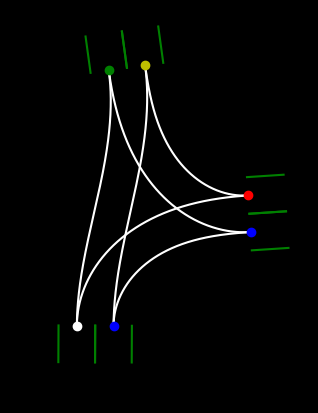

Reproduce this figure in Python.
import numpy as np
import matplotlib.pyplot as plt
from scipy.integrate import odeint, quad
from scipy.optimize import minimize
from typing import List, Tuple
import random

fig, ax = plt.subplots()
fig.patch.set_facecolor('black')
ax.set_facecolor('black')
ax.set_aspect('equal')

def normalize_angle(angle: float) -> float:
    while angle > np.pi:
        angle -= 2 * np.pi
    while angle <= -np.pi:
        angle += 2 * np.pi
    return angle

def Initial_incident_Road() -> Tuple[List[List[float]], List[List[float]], float, float, int]:
    Incident_Road_Temp = []
    
    x0 = np.random.uniform(25, 50)
    y0 = np.random.uniform(25, 50)
    t = np.linspace(0, 2, 21)

    Angle_out = np.random.uniform(-np.pi, np.pi)
    Angle_in = normalize_angle(Angle_out + np.pi)

    Theta_L = Angle_out + np.pi / 2
    Theta_R = Angle_out - np.pi / 2

    delta_L_x = np.cos(Theta_L)
    delta_L_y = np.sin(Theta_L)

    delta_R_x = np.cos(Theta_R)
    delta_R_y = np.sin(Theta_R)

    delta_x = np.cos(Angle_in)
    delta_y = np.sin(Angle_in)
    
    x_coords = list(x0 + t * delta_x)
    y_coords = list(y0 + t * delta_y)

    Incident_Road_Temp.append([x_coords, y_coords])

    Number_of_Incident_Roads = random.randint(1, 2)  # 1, 2 or 3 new lanes

    if Number_of_Incident_Roads == 1:
        Incident_Road_Temp.append([list((x0 + 2 * delta_L_x ) + t * delta_x), list((y0 + 2* delta_L_y ) + t * delta_y)])
    if Number_of_Incident_Roads == 2:
        Incident_Road_Temp.append([list((x0 + 2 * delta_L_x ) + t * delta_x), list((y0 + 2 * delta_L_y ) + t * delta_y)])
        Incident_Road_Temp.append([list((x0 + 2 * delta_R_x ) + t * delta_x), list((y0 + 2 * delta_R_y ) + t * delta_y)])

    Incident_Road_Temp.append(Angle_in)
    Incident_Road_Temp.append(Angle_out)
    Incident_Road_Temp.append(Number_of_Incident_Roads + 1)

    return Incident_Road_Temp

def Incident_Plotter_Green(Incident_roads):  # has to be Incident_roads[i] inputted
    Count = Incident_roads[-1]
    for i in range(Count):
        plt.plot(Incident_roads[i][0], Incident_roads[i][1], color='green')

def clothoid_ode_rhs(state, s, kappa0, kappa1):
    x, y, theta = state[0], state[1], state[2]
    return [np.cos(theta), np.sin(theta), kappa0 + kappa1 * s]

def eval_clothoid(x0, y0, theta0, kappa0, kappa1, s):
    return odeint(clothoid_ode_rhs, [x0, y0, theta0], s, args=(kappa0, kappa1))

def Helper_Path_Gen(x0: float, y0: float, theta0: float, L: float) -> Tuple[List[float], List[float], float]:
    kappa0, kappa1 = np.random.uniform(0.025, 0.025), np.random.uniform(0.025, 0.025)
    s = np.linspace(0, L, 1000)

    sol = eval_clothoid(x0, y0, theta0, kappa0, kappa1, s)

    xs, ys, thetas = sol[:, 0], sol[:, 1], sol[:, 2]
    return xs, ys, thetas[-1]

def Incident_Road_Gen(Number_of_incident_Roads: int) -> List:
    Roads = []
    Helper_paths = []
    Roads.append(Initial_incident_Road())

    i = 1  # Start from 1 to avoid index error
    while i < Number_of_incident_Roads:
        temp = []
        t = np.linspace(0, 2, 21)
        
        Helper_paths.append(Helper_Path_Gen(Roads[i-1][1][0][0], Roads[i-1][1][1][0], Roads[i-1][-2], 10)) ###< 10 can't do 4 incident
        
        x0 = Helper_paths[i-1][0][-1]
        y0 = Helper_paths[i-1][1][-1]
        Angle_in = normalize_angle(Helper_paths[i-1][2])
        Angle_out = normalize_angle(Helper_paths[i-1][2] - np.pi)

        Theta_L = Angle_out + np.pi / 2
        Theta_R = Angle_out - np.pi / 2

        delta_L_x = np.cos(Theta_L)
        delta_L_y = np.sin(Theta_L)

        delta_R_x = np.cos(Theta_R)
        delta_R_y = np.sin(Theta_R)

        delta_x = np.cos(Angle_in)
        delta_y = np.sin(Angle_in)
        
        x_coords = list(x0 + t * delta_x)
        y_coords = list(y0 + t * delta_y)

        temp.append([x_coords, y_coords])

        Number_of_Incident_Roads = random.randint(1, 2)  # 1, 2 or 3 new lanes

        if Number_of_Incident_Roads == 1:
            temp.append([list((x0 + 2 * delta_L_x ) + t * delta_x), list((y0 + 2* delta_L_y ) + t * delta_y)])
        if Number_of_Incident_Roads == 2:
            temp.append([list((x0 + 2 * delta_L_x ) + t * delta_x), list((y0 + 2 * delta_L_y ) + t * delta_y)])
            temp.append([list((x0 + 2 * delta_R_x ) + t * delta_x), list((y0 + 2 * delta_R_y ) + t * delta_y)])

        temp.append(Angle_in)
        temp.append(Angle_out)
        temp.append(Number_of_Incident_Roads + 1)

        Roads.append(temp)
            
        should_pop = False
        
        for j in range(len(Roads) - 1):
            if (np.abs(Roads[-1][1][0][0] - Roads[j][1][0][0]) <= 2 and np.abs(Roads[-1][1][1][0] - Roads[j][1][1][0]) <= 2):
                Roads.pop()
                Helper_paths.pop()
                should_pop = True
                break
                
        if not should_pop:
            i += 1
    
    return Roads

def Clothoid_Curve(a, b, c, d, heading0, heading1):
    x0, y0, x1, y1 = a, b, c, d
    v0, v1 = heading0, heading1 
    Delta_x, Delta_y = x1 - x0, y1 - y0
    Delta_v = normalize_angle(v1 - v0)
    phi = np.arctan2(Delta_y, Delta_x)
    r = np.sqrt(Delta_x**2 + Delta_y**2)
    Delta_Phi =  normalize_angle(v0 - phi)


    def G(A):
        def integrand(tau):
            return np.sin(A * tau**2 + (Delta_v - A) * tau + Delta_Phi)
        integral = quad(integrand, 0, 1)[0]
        return integral

    def dG(A):
        def integrand(tau):
            return np.cos(A * tau**2 + (Delta_v - A) * tau + Delta_Phi) * (tau**2 - tau)
        integral = quad(integrand, 0, 1)[0]
        return integral

    def newton(f, df, x0):
        iterates = [x0]
        for i in range(10):
            iterates.append(iterates[-1] - f(iterates[-1]) / df(iterates[-1]))
        return iterates

    A = newton(G, dG, 1)[-1]

    

    def H(A):
        def integrand(tau):
            return np.sin(A * tau**2 + (Delta_v - A) * tau + Delta_Phi + (np.pi/2))
        integral = quad(integrand, 0, 1)[0]
        return integral


    L = r / H(A)
    k0 = (Delta_v - A) / L
    k1 = (2 * A) / L**2

    def clothoid_curve(x0, y0, theta0, L, kappa0, kappa1, num_points=1000):
        s_vals = np.linspace(0, L, num_points)
        x_vals = np.zeros(num_points)
        y_vals = np.zeros(num_points)
        for i, s in enumerate(s_vals):
            def integrand_x(tau):
                return np.cos(0.5 * kappa1 * tau**2 + kappa0 * tau + theta0)
            def integrand_y(tau):
                return np.sin(0.5 * kappa1 * tau**2 + kappa0 * tau + theta0)
            x_vals[i] = x0 + quad(integrand_x, 0, s)[0]
            y_vals[i] = y0 + quad(integrand_y, 0, s)[0]
        return [x_vals, y_vals]

    return clothoid_curve(x0, y0, v0, L, k0, k1)

def Connection_road_gen(Incident_roads,Incident_road_index): ## incidnt_road index choses which road you want to generate paths from!
    Roads, I = Incident_roads,Incident_road_index

    
    Connection_Roads = []

    for j in range(len(Incident_Roads)):
        if I ==j:
            break
        
        if Roads[i][-1] == 3 and Roads[j][-1] == 3:
            Connection_Roads.append(Clothoid_Curve(Roads[I][1][0][0],Roads[I][1][1][0],Roads[j][2][0][0],Roads[j][2][1][0],Roads[I][-2],Roads[j][-3]))
            Connection_Roads.append(Clothoid_Curve(Roads[I][0][0][0],Roads[I][0][1][0],Roads[j][0][0][0],Roads[j][0][1][0],Roads[I][-2],Roads[j][-3]))
            Connection_Roads.append(Clothoid_Curve(Roads[I][2][0][0],Roads[I][2][1][0],Roads[j][1][0][0],Roads[j][1][1][0],Roads[I][-2],Roads[j][-3]))

        if Roads[i][-1] == 3 and Roads[j][-1] == 2 :
            Connection_Roads.append(Clothoid_Curve(Roads[I][1][0][0],Roads[I][1][1][0],Roads[j][0][0][0],Roads[j][0][1][0],Roads[I][-2],Roads[j][-3]))
            Connection_Roads.append(Clothoid_Curve(Roads[I][0][0][0],Roads[I][0][1][0],Roads[j][0][0][0],Roads[j][0][1][0],Roads[I][-2],Roads[j][-3]))
            Connection_Roads.append(Clothoid_Curve(Roads[I][2][0][0],Roads[I][2][1][0],Roads[j][1][0][0],Roads[j][1][1][0],Roads[I][-2],Roads[j][-3]))

        if Roads[i][-1] == 2 and Roads[j][-1] == 3 :
            Connection_Roads.append(Clothoid_Curve(Roads[I][1][0][0],Roads[I][1][1][0],Roads[j][0][0][0],Roads[j][0][1][0],Roads[I][-2],Roads[j][-3]))
            Connection_Roads.append(Clothoid_Curve(Roads[I][0][0][0],Roads[I][0][1][0],Roads[j][1][0][0],Roads[j][1][1][0],Roads[I][-2],Roads[j][-3]))
        if Roads[i][-1] == 2 and Roads[j][-1] == 2 : ###correct
            Connection_Roads.append(Clothoid_Curve(Roads[I][1][0][0],Roads[I][1][1][0],Roads[j][0][0][0],Roads[j][0][1][0],Roads[I][-2],Roads[j][-3]))
            Connection_Roads.append(Clothoid_Curve(Roads[I][0][0][0],Roads[I][0][1][0],Roads[j][1][0][0],Roads[j][1][1][0],Roads[I][-2],Roads[j][-3]))   
    return Connection_Roads

def Connection_road_plotter(Connection_Roads):
    for road in Connection_Roads:
        plt.plot(road[0], road[1], color='white')

def Incident_Boundry_Road_gen(a,b,c,d):
    
    x0 = a
    y0 = b
    Angle_in = c
    Angle_out = d

    Theta_L = Angle_out + np.pi / 2
    Theta_R = Angle_out - np.pi / 2

    delta_L_x = np.cos(Theta_L)
    delta_L_y = np.sin(Theta_L)

    delta_R_x = np.cos(Theta_R)
    delta_R_y = np.sin(Theta_R)



    delta_x = np.cos(Angle_in)
    delta_y = np.sin(Angle_in)
    t = np.linspace(0, 2, 21)

    x_coords_L = list( (x0 + (delta_L_x)) + t * delta_x)
    y_coords_L = list( (y0 + (delta_L_y)) + t * delta_y)

    x_coords_R = list( (x0 + (delta_R_x)) + t * delta_x)
    y_coords_R = list( (y0 + (delta_R_y)) + t * delta_y)

    return  [x_coords_L,y_coords_L],[x_coords_R, y_coords_R],Angle_in , Angle_out

def Incident_Plotter_boun(x_points: List[float], y_points: List[float]) -> None:
    plt.plot(x_points, y_points, color='green')








Incident_Roads = Incident_Road_Gen(3)

#for i in range(len(Incident_Roads)):
#    Incident_Plotter_Green(Incident_Roads[i])

Connection_Roads = []

for i in range(len(Incident_Roads)):
    Connection_Roads = Connection_Roads + (Connection_road_gen(Incident_Roads,i))

Connection_road_plotter(Connection_Roads)


Incident_Roads_boundry = []













for i in range(len(Incident_Roads)):
    for j in range(Incident_Roads[i][-1]):
        Incident_Roads_boundry.append(Incident_Boundry_Road_gen(Incident_Roads[i][j][0][0],Incident_Roads[i][j][1][0],Incident_Roads[i][-3],Incident_Roads[i][-2]))

for i in range(len(Incident_Roads_boundry)):
    Incident_Plotter_boun(Incident_Roads_boundry[i][0][0],Incident_Roads_boundry[i][0][1])
    Incident_Plotter_boun(Incident_Roads_boundry[i][1][0],Incident_Roads_boundry[i][1][1])











plt.plot(Incident_Roads[1][0][0][0],Incident_Roads[1][0][1][0], 'ro')
plt.plot(Incident_Roads[1][1][0][0],Incident_Roads[1][1][1][0], 'bo')

plt.plot(Incident_Roads[0][0][0][0],Incident_Roads[0][0][1][0], 'go')
plt.plot(Incident_Roads[0][1][0][0],Incident_Roads[0][1][1][0], 'yo')

plt.plot(Incident_Roads[2][0][0][0],Incident_Roads[2][0][1][0], 'bo')
plt.plot(Incident_Roads[2][1][0][0],Incident_Roads[2][1][1][0], 'wo')


plt.show()

